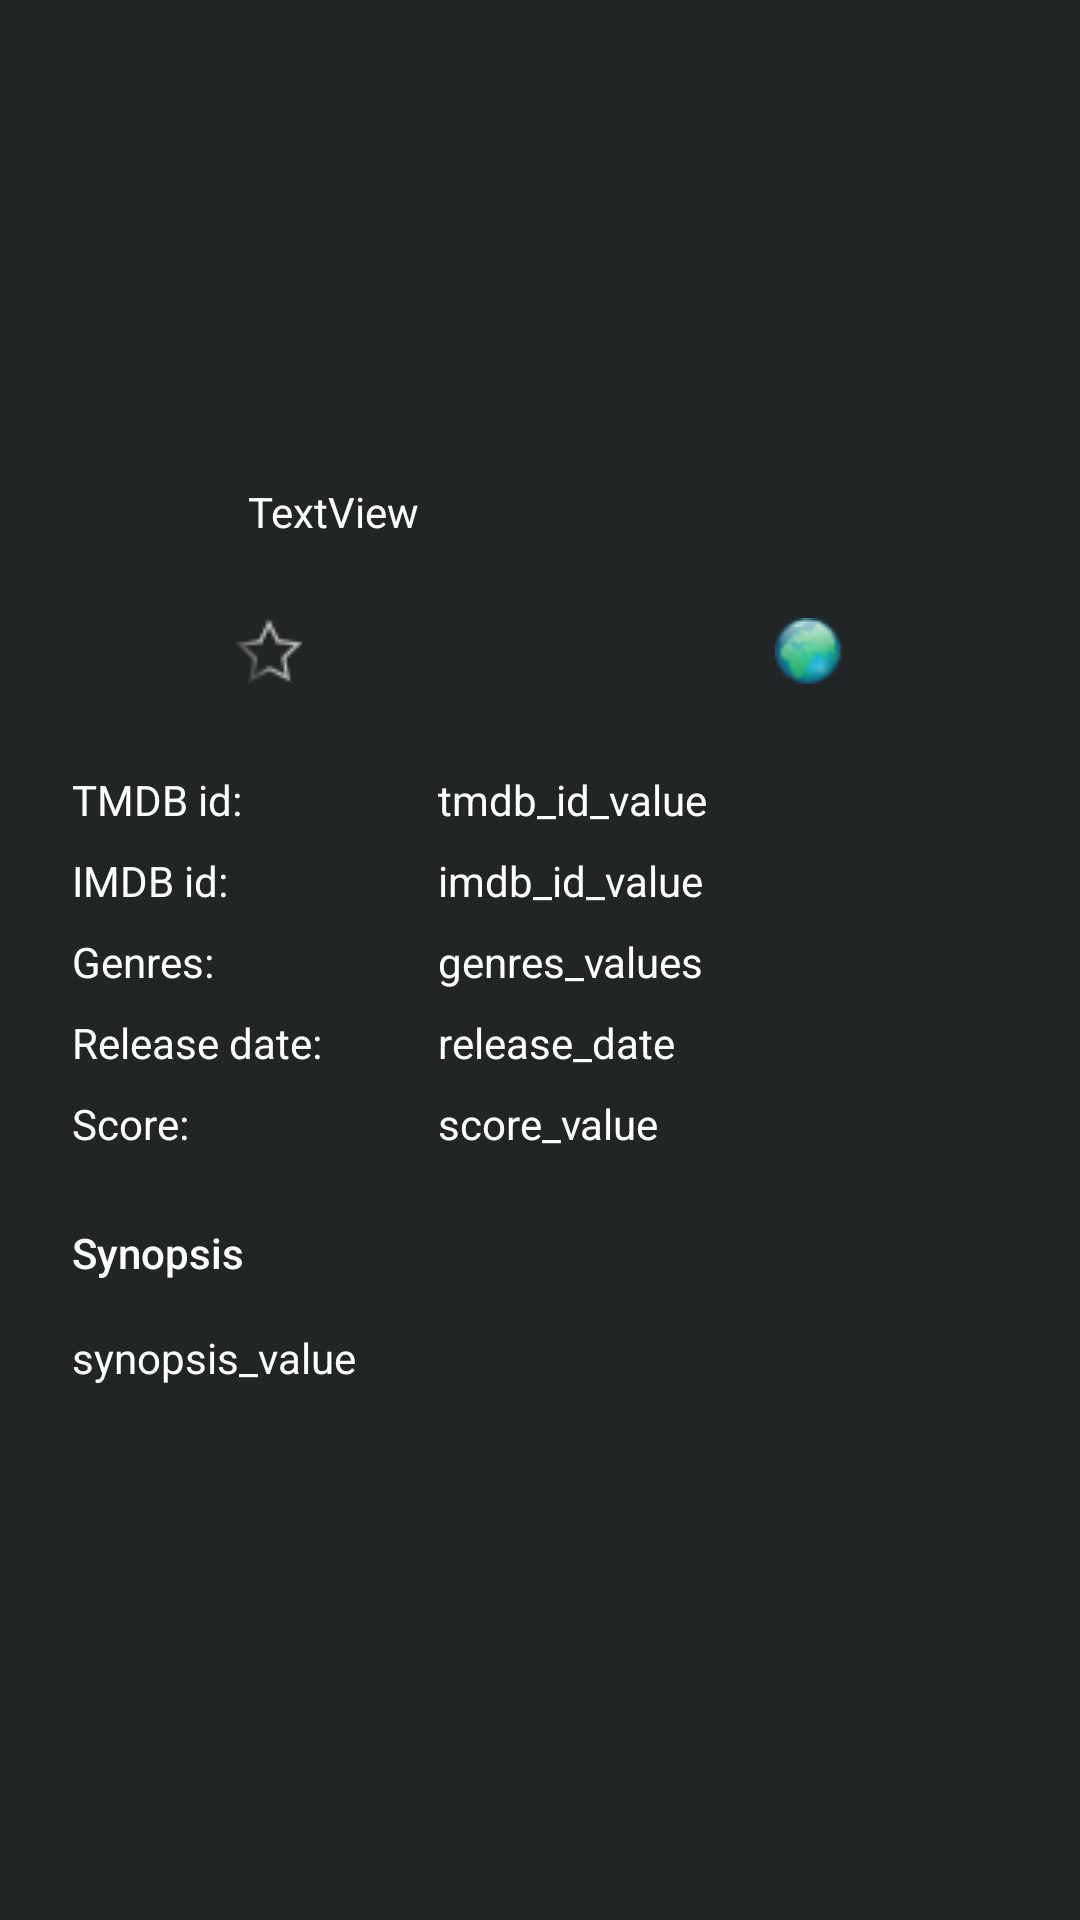

Reconstruct the res/layout file that produces this screen, plus the resources it refers to.
<!-- AndroidManifest.xml: application theme Theme.AppCompat.Light.NoActionBar -->
<!-- res/layout/activity_movie_details.xml -->
<?xml version="1.0" encoding="utf-8"?>
<androidx.constraintlayout.widget.ConstraintLayout xmlns:android="http://schemas.android.com/apk/res/android"
    xmlns:app="http://schemas.android.com/apk/res-auto"
    xmlns:tools="http://schemas.android.com/tools"
    android:id="@+id/constraintLayoutMovieDetails"
    android:layout_width="match_parent"
    android:layout_height="match_parent"
    android:background="@color/light_gray"
    tools:context=".MovieDetailsActivity">

    <ImageView
        android:id="@+id/imageViewBackdrop"
        android:layout_width="0dp"
        android:layout_height="149dp"
        app:layout_constraintEnd_toEndOf="parent"
        app:layout_constraintHorizontal_bias="0.0"
        app:layout_constraintStart_toStartOf="parent"
        app:layout_constraintTop_toTopOf="parent"
        tools:srcCompat="@tools:sample/backgrounds/scenic" />

    <ImageView
        android:id="@+id/imageViewPoster"
        android:layout_width="wrap_content"
        android:layout_height="wrap_content"
        app:layout_constraintBottom_toTopOf="@+id/linearLayoutMovieDetailsBar"
        app:layout_constraintEnd_toEndOf="@+id/imageViewBackdrop"
        app:layout_constraintHorizontal_bias="0.113"
        app:layout_constraintStart_toStartOf="@+id/imageViewBackdrop"
        app:layout_constraintTop_toTopOf="@+id/imageViewBackdrop"
        app:layout_constraintVertical_bias="0.779"
        tools:srcCompat="@tools:sample/avatars" />

    <TextView
        android:id="@+id/textViewTitle"
        android:layout_width="wrap_content"
        android:layout_height="wrap_content"
        android:layout_marginTop="12dp"
        android:text="TextView"
        android:textColor="#FFFFFF"
        app:layout_constraintEnd_toEndOf="parent"
        app:layout_constraintHorizontal_bias="0.16"
        app:layout_constraintStart_toEndOf="@+id/imageViewPoster"
        app:layout_constraintTop_toBottomOf="@+id/imageViewBackdrop" />

    <LinearLayout
        android:id="@+id/linearLayoutMovieDetailsBar"
        android:layout_width="match_parent"
        android:layout_height="35dp"
        android:orientation="horizontal"
        app:layout_constraintBottom_toBottomOf="parent"
        app:layout_constraintEnd_toEndOf="parent"
        app:layout_constraintHorizontal_bias="0.0"
        app:layout_constraintStart_toStartOf="parent"
        app:layout_constraintTop_toBottomOf="@+id/imageViewBackdrop"
        app:layout_constraintVertical_bias="0.125" >

        <ImageView
            android:id="@+id/imageViewStar"
            android:layout_width="wrap_content"
            android:layout_height="wrap_content"
            android:layout_weight="1"
            android:elevation="6dp"
            app:srcCompat="@drawable/star_empty" />

        <ImageView
            android:id="@+id/imageViewWebview"
            android:layout_width="wrap_content"
            android:layout_height="wrap_content"
            android:layout_weight="1"
            android:elevation="6dp"
            app:srcCompat="@drawable/globe" />
    </LinearLayout>

    <TextView
        android:id="@+id/labelTmdbId"
        android:layout_width="90dp"
        android:layout_height="wrap_content"
        android:layout_marginStart="24dp"
        android:layout_marginLeft="24dp"
        android:layout_marginTop="16dp"
        android:text="TMDB id:"
        android:textColor="#FFFFFF"
        app:layout_constraintStart_toStartOf="parent"
        app:layout_constraintTop_toBottomOf="@+id/linearLayoutMovieDetailsBar" />

    <TextView
        android:id="@+id/valueTmdbId"
        android:layout_width="wrap_content"
        android:layout_height="wrap_content"
        android:layout_marginStart="32dp"
        android:layout_marginLeft="32dp"
        android:layout_marginTop="16dp"
        android:text="tmdb_id_value"
        android:textColor="#FFFFFF"
        app:layout_constraintStart_toEndOf="@+id/labelTmdbId"
        app:layout_constraintTop_toBottomOf="@+id/linearLayoutMovieDetailsBar" />

    <TextView
        android:id="@+id/labelImdbId"
        android:layout_width="90dp"
        android:layout_height="wrap_content"
        android:layout_marginStart="24dp"
        android:layout_marginLeft="24dp"
        android:layout_marginTop="8dp"
        android:text="IMDB id:"
        android:textColor="#FFFFFF"
        app:layout_constraintStart_toStartOf="parent"
        app:layout_constraintTop_toBottomOf="@+id/labelTmdbId" />

    <TextView
        android:id="@+id/valueImdbId"
        android:layout_width="wrap_content"
        android:layout_height="wrap_content"
        android:layout_marginStart="32dp"
        android:layout_marginLeft="32dp"
        android:layout_marginTop="8dp"
        android:text="imdb_id_value"
        android:textColor="#FFFFFF"
        app:layout_constraintStart_toEndOf="@+id/labelImdbId"
        app:layout_constraintTop_toBottomOf="@+id/valueTmdbId" />

    <TextView
        android:id="@+id/labelGenres"
        android:layout_width="90dp"
        android:layout_height="wrap_content"
        android:layout_marginStart="24dp"
        android:layout_marginLeft="24dp"
        android:layout_marginTop="8dp"
        android:text="Genres:"
        android:textColor="#FFFFFF"
        app:layout_constraintStart_toStartOf="parent"
        app:layout_constraintTop_toBottomOf="@+id/labelImdbId" />

    <TextView
        android:id="@+id/valueGenres"
        android:layout_width="0dp"
        android:layout_height="wrap_content"
        android:layout_marginStart="32dp"
        android:layout_marginLeft="32dp"
        android:layout_marginTop="8dp"
        android:layout_marginEnd="16dp"
        android:layout_marginRight="16dp"
        android:text="genres_values"
        android:textColor="#FFFFFF"
        app:layout_constraintEnd_toEndOf="parent"
        app:layout_constraintStart_toEndOf="@+id/labelGenres"
        app:layout_constraintTop_toBottomOf="@+id/valueImdbId" />

    <TextView
        android:id="@+id/labelReleaseDate"
        android:layout_width="90dp"
        android:layout_height="wrap_content"
        android:layout_marginStart="24dp"
        android:layout_marginLeft="24dp"
        android:layout_marginTop="8dp"
        android:text="Release date:"
        android:textColor="#FFFFFF"
        app:layout_constraintStart_toStartOf="parent"
        app:layout_constraintTop_toBottomOf="@+id/labelGenres" />

    <TextView
        android:id="@+id/valueReleaseDate"
        android:layout_width="wrap_content"
        android:layout_height="wrap_content"
        android:layout_marginStart="32dp"
        android:layout_marginLeft="32dp"
        android:layout_marginTop="8dp"
        android:text="release_date"
        android:textColor="#FFFFFF"
        app:layout_constraintStart_toEndOf="@+id/labelReleaseDate"
        app:layout_constraintTop_toBottomOf="@+id/valueGenres" />

    <TextView
        android:id="@+id/labelScore"
        android:layout_width="90dp"
        android:layout_height="wrap_content"
        android:layout_marginStart="24dp"
        android:layout_marginLeft="24dp"
        android:layout_marginTop="8dp"
        android:text="Score:"
        android:textColor="#FFFFFF"
        app:layout_constraintStart_toStartOf="parent"
        app:layout_constraintTop_toBottomOf="@+id/labelReleaseDate" />

    <TextView
        android:id="@+id/valueScore"
        android:layout_width="wrap_content"
        android:layout_height="wrap_content"
        android:layout_marginStart="32dp"
        android:layout_marginLeft="32dp"
        android:layout_marginTop="8dp"
        android:text="score_value"
        android:textColor="#FFFFFF"
        app:layout_constraintStart_toEndOf="@+id/labelScore"
        app:layout_constraintTop_toBottomOf="@+id/valueReleaseDate" />

    <TextView
        android:id="@+id/labelSynopsis"
        android:layout_width="wrap_content"
        android:layout_height="wrap_content"
        android:layout_marginStart="24dp"
        android:layout_marginLeft="24dp"
        android:layout_marginTop="24dp"
        android:fontFamily="sans-serif-medium"
        android:text="Synopsis"
        android:textColor="#FFFFFF"
        app:layout_constraintStart_toStartOf="parent"
        app:layout_constraintTop_toBottomOf="@+id/labelScore" />

    <TextView
        android:id="@+id/valueSynopsis"
        android:layout_width="0dp"
        android:layout_height="0dp"
        android:layout_marginStart="24dp"
        android:layout_marginLeft="24dp"
        android:layout_marginTop="16dp"
        android:layout_marginEnd="24dp"
        android:layout_marginRight="24dp"
        android:layout_marginBottom="16dp"
        android:text="synopsis_value"
        android:textColor="#FFFFFF"
        app:layout_constraintBottom_toBottomOf="parent"
        app:layout_constraintEnd_toEndOf="parent"
        app:layout_constraintStart_toStartOf="parent"
        app:layout_constraintTop_toBottomOf="@+id/labelSynopsis" />

</androidx.constraintlayout.widget.ConstraintLayout>
<!-- resources referenced by this layout -->
<resources>
  <color name="light_gray">#222526</color>
  <!-- drawable globe: png bitmap (drawable, 1479 bytes) -->
  <!-- drawable star_empty: png bitmap (drawable, 848 bytes) -->
</resources>
